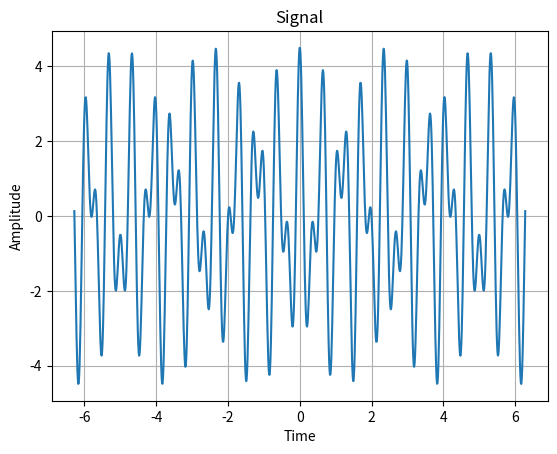
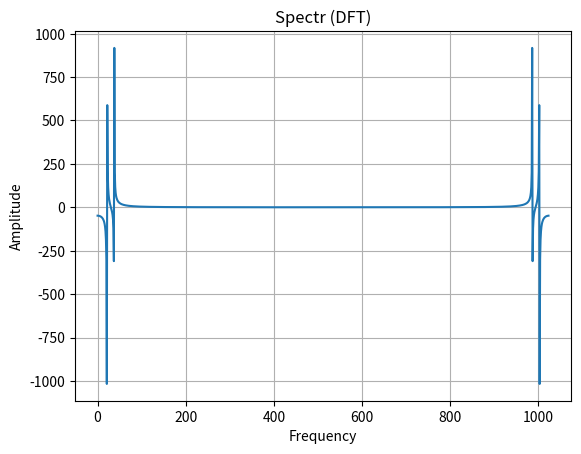
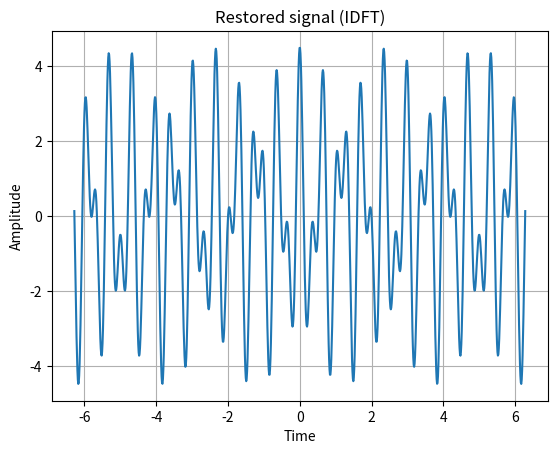
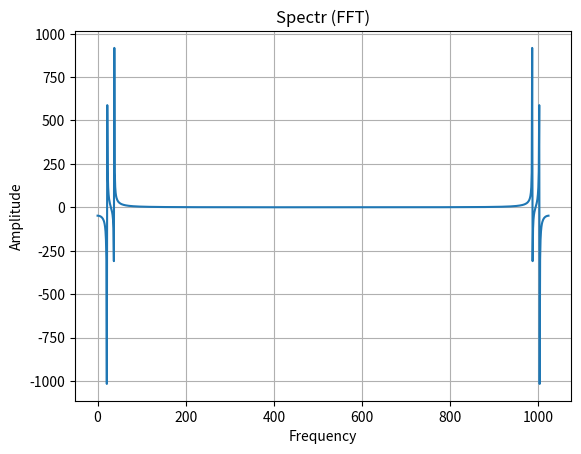
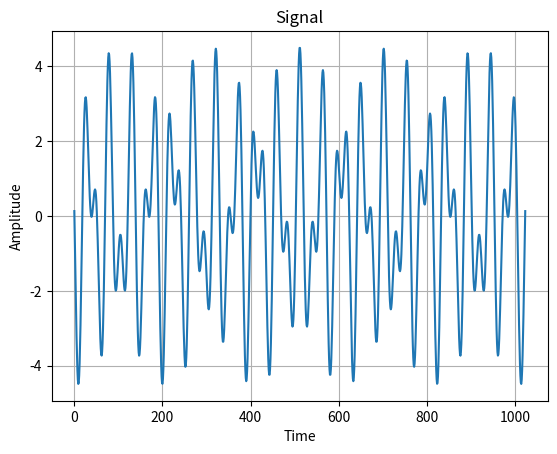
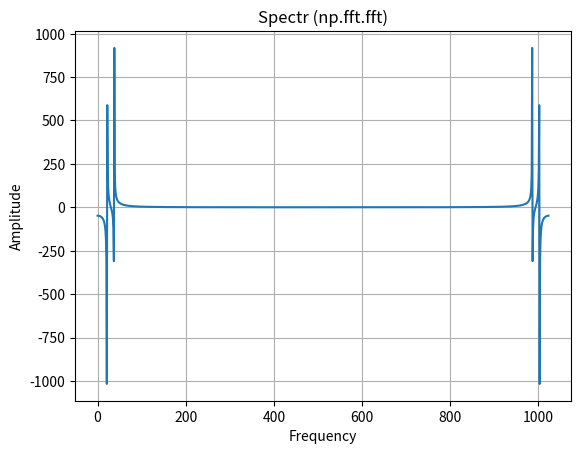
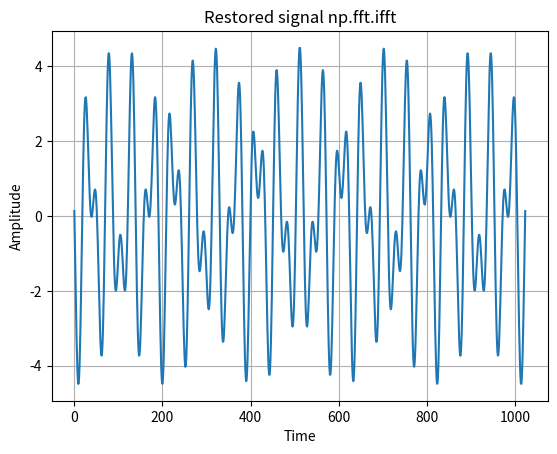

These charts were generated, in order, by the following Python code:
import numpy as np
import matplotlib.pyplot as plt
import time

t = np.linspace(-2*np.pi, 2*np.pi, 1024)

A1 = 2
omega1 = 3
fi1 = np.pi / 2

A2 = 2.5
omega2 = 1.7
fi2 = 0

signal = A1 * np.sin(2*np.pi*omega1 * t + fi1) + A2 * np.cos(2*np.pi*omega2 * t + fi2)
plt.figure(1, label = "Signal")
plt.plot(t, signal)
plt.grid(True)
plt.xlabel("Time")
plt.ylabel("Amplitude")
plt.title("Signal")
plt.show()

def discrete_fourier_transform(signal): #N**2 operations
    N = len(signal)
    ans = np.zeros(N, dtype = complex)
    for k in range(N):
        for n in range(N):
            ans[k] += signal[n] * np.exp(-1j * 2 * np.pi * k * n / N)       
    return ans

freqs = np.arange(len(signal))
start = time.perf_counter()
spectr = discrete_fourier_transform(signal)
finish = time.perf_counter()
print("Manual DFT: ", finish - start)      

plt.figure(2, label = "Spectr (DFT)")
plt.plot(freqs, spectr)
plt.grid(True)
plt.xlabel("Frequency")
plt.ylabel("Amplitude")
plt.title("Spectr (DFT)")
plt.show()

def inverse_discrete_fourier_transform(spectr):
    N = len(spectr)
    ans = np.zeros(N, dtype = complex)
    for k in range(N):
        for n in range(N):
            ans[k] += 1 / N * spectr[n] * np.exp(1j * 2 * np.pi * k * n / N)
    return ans

start = time.perf_counter()
restored_signal = inverse_discrete_fourier_transform(spectr)
finish = time.perf_counter()
print("Manual IDFT: ", finish-start)

plt.figure(3, label = "Restored signal (IDFT)")
plt.plot(t, restored_signal)
plt.grid(True)
plt.xlabel("Time")
plt.ylabel("Amplitude")
plt.title("Restored signal (IDFT)")
plt.show()

def fast_fourier_transform(signal): #N*log2(N) operations
    signal = np.asarray(signal)
    N = signal.shape[0]
    if N % 2 > 0:
        raise ValueError("size of input must be a power of 2")
    elif N <= 32:
        return discrete_fourier_transform(signal)
    else:
        X_even = fast_fourier_transform(signal[0::2])
        X_odd = fast_fourier_transform(signal[1::2])
        factor = np.exp(-2j * np.pi * np.arange(N) / N)
        return np.concatenate([X_even + factor[:int(N // 2)] * X_odd,
                               X_even + factor[int(N // 2):] * X_odd])
start = time.perf_counter()
spectr_fft = fast_fourier_transform(signal)
finish = time.perf_counter()
print("Manual FFT: ", finish - start)

plt.figure(4, label = "Spectr (FFT)")
plt.plot(freqs, spectr_fft)
plt.grid(True)
plt.xlabel("Frequency")
plt.ylabel("Amplitude")
plt.title("Spectr (FFT)")
plt.show()


def inverse_fast_fourier_transform(signal):
    signal = np.asarray(signal)
    N = signal.shape[0]
    if N % 2 > 0:
        raise ValueError("size of input must be a power of 2")
    elif N <= 32:
        return inverse_discrete_fourier_transform(signal)
    else:
        X_even = inverse_fast_fourier_transform(signal[0::2])
        X_odd = inverse_fast_fourier_transform(signal[1::2])
        factor = np.exp(2j * np.pi * np.arange(N) / N)
        return np.concatenate([X_even + factor[:int(N // 2)] * X_odd,
                               X_even + factor[int(N // 2):] * X_odd]) / 2
    
start = time.perf_counter()
restored_signal_fft = inverse_fast_fourier_transform(spectr_fft)
finish = time.perf_counter()
print("Manual IFFT: ", finish - start)
plt.figure(5, label = "Restored signal (IFFT)")
plt.plot(freqs, restored_signal_fft)
plt.grid(True)
plt.xlabel("Time")
plt.ylabel("Amplitude")
plt.title("Signal")
plt.show()

start = time.perf_counter()
spectr_vstroen = np.fft.fft(signal)
finish = time.perf_counter()
print("np.fft.fft: ", finish - start)
plt.figure(6, label = "Spectr np.fft.fft")
plt.plot(freqs, spectr_vstroen)
plt.grid(True)
plt.xlabel("Frequency")
plt.ylabel("Amplitude")
plt.title("Spectr (np.fft.fft)")
plt.show()

start = time.perf_counter()
restored_signal_vstroen = np.fft.ifft(spectr_vstroen)
finish = time.perf_counter()
print("np.fft.ifft: ", finish - start)

plt.figure(7, label = "Restored signal np.fft.ifft")
plt.plot(freqs, restored_signal_vstroen)
plt.grid(True)
plt.xlabel("Time")
plt.ylabel("Amplitude")
plt.title("Restored signal np.fft.ifft")
plt.show()
